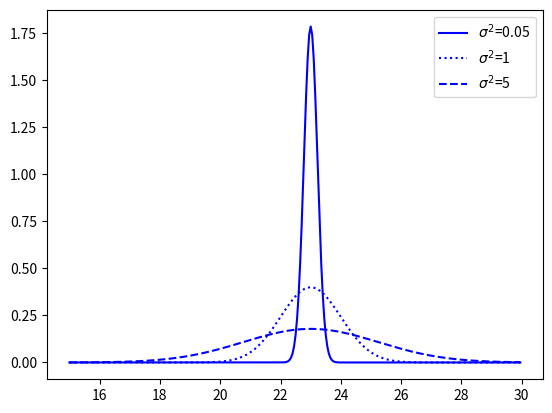

Write Python code to recreate this figure.
#!/usr/bin/python
from math import cos, sin
import matplotlib.pyplot as plt
import numpy as np
import random
import scipy.linalg as linalg
import scipy.sparse as sp
import scipy.sparse.linalg as spln
import scipy.stats
from scipy.stats import norm, multivariate_normal
import matplotlib.pyplot as plt
import numpy as np
import math


def read_data(path):

    file = open(path,'r')
    lines = file.readlines()
    data = [float(x) for x in lines]
    index = 0
    result = []
    while index < len(data):
        temp = data[index:index+6]
        result.append(temp)
        index+=6
    return result

def calculate_position_fromsensordata(data):
    pass



def process_model(sensordata):

    x= sensordata[0][1]
    y = sensodata[0][2]
    theta = sensodata[0][4]
    current_pos = [x,y,theta]
    data_minus = sensodata[0]
    result =[]

    for data in sensordata:
        dsl = data[1] - data_minus[1]
        dsr = data[2] - data_minus[2]
        u = [((dsl+dsr)/2)*cos(current_pos[2]+((dsr-dsl)/(2*0.12))),
             ((dsl+dsr)/2)*sin(current_pos[2]+((dsr-dsl)/(2*0.12))),
             (dsr-dsl)/(0.12)]
        upd_pos = current_pos+u
        current_pos=upd_pos
        result.append(upd_pos)
        data_minus=data

    return np.array(result)







def to_cov(X,n):
    """
    checks if X is a scalar in what case it returns a covariance
    matrix generated from it as the identity matrix mutiplied
    by X. the dimension will be n*n.
    If X is already a numpy array then it is returned unchanged.
    """

    try:
        X.shape
        if type(X)!= np.array:
            X=np.array(x)[0]
        return X
    except :
        cov = np.array(X)
        try:
            len(cov)
            return cov
        except :
            return np.eye(n) * X




def gaussian(X,mean,var):
    """
    compute the normal distribution of x with the mean mean
     and the varirance var
    """

    return (np.exp((-0.5*(np.asarray(X)-mean)**2)/var)/ math.sqrt(2*math.pi*var))


def mutivariate_gaussian(X,mean,cov):
    X= np.array(X,copy=False,ndmin=1).flatten()
    mean= np.array(mean,copy=False,ndmin=1).flatten()

    nx = len(mean)
    cov = to_cov(cov, nx)

    norm_coef = nx*math.log(2*math.pi)  + np.linalg.slogdet(cov)[1]

    error = X - mean

    if(sp.issparse(cov)):
        numerator= spln.spsolve(cov , error).T.dot(error)
    else:
        numerator  = np.linalg.solve(cov ,error).T.dot(error)

    return math.exp(-0.5*(norm_coef + numerator))

print("begin")
xs = np.arange(15,30,0.05)
plt.plot(xs,gaussian(xs,23,0.05),label='$\sigma^2$=0.05',c='b')
plt.plot(xs, gaussian(xs, 23, 1), label='$\sigma^2$=1', ls=':', c='b')
plt.plot(xs, gaussian(xs, 23, 5), label='$\sigma^2$=5', ls='--', c='b')
plt.legend()
plt.show()
